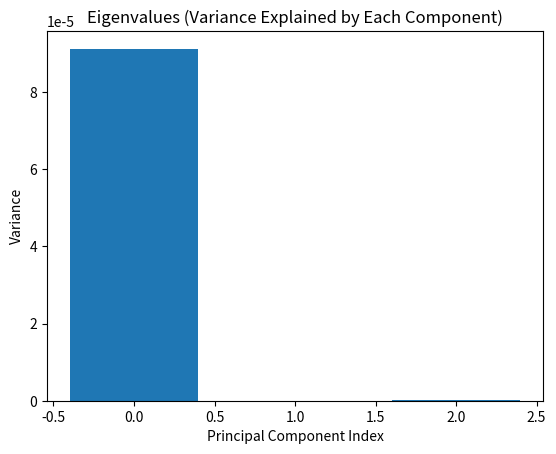

Write the Python code that produced this figure.
import numpy as np
import matplotlib.pyplot as plt

# ---------------------------------------------------
# STEP 0: RAW RETURNS DATA
# Rows = days
# Columns = stocks (AAPL, MSFT, GOOGL)
# ---------------------------------------------------

returns = np.array([
    [0.01,  0.008,  0.012],
    [-0.005, -0.004, -0.006],
    [0.004,  0.003,  0.005],
    [0.006,  0.005,  0.007],
    [-0.002, -0.001, -0.003],
    [0.003,  0.002,  0.004]
])

print("RAW RETURNS (rows = days, columns = stocks):\n")
print(returns)

# ---------------------------------------------------
# STEP 1: MEAN OF EACH STOCK
# Mean return = average of each column
# This represents the 'center' of the data cloud
# ---------------------------------------------------

mean_returns = returns.mean(axis=0)

print("\nMEAN RETURNS (per stock):")
print(mean_returns)

# ---------------------------------------------------
# STEP 2: MEAN-CENTERING
# Subtract mean from each return
# This gives deviation from average on each day
#
# Mathematically:
# deviation = return - mean
#
# PCA ALWAYS works on centered data
# ---------------------------------------------------

R = returns - mean_returns

print("\nMEAN-CENTERED RETURNS (deviations):\n")
print(R)

# ---------------------------------------------------
# STEP 3: COVARIANCE MATRIX
#
# Covariance between stock i and j:
#   = average of (deviation_i * deviation_j)
#
# Diagonal  -> variance of each stock
# Off-diag  -> how two stocks move together
# ---------------------------------------------------

cov = np.cov(R, rowvar=False)

print("\nCOVARIANCE MATRIX:\n")
print(cov)

# ---------------------------------------------------
# STEP 4: EIGENVALUES & EIGENVECTORS
#
# Eigenvalues:
#   - How much variance exists in a direction
#
# Eigenvectors:
#   - Which combination of stocks defines that direction
#
# Solves:
#   cov * v = lambda * v
# ---------------------------------------------------

eigenvalues, eigenvectors = np.linalg.eig(cov)

print("\nEIGENVALUES (variance along each principal direction):\n")
print(eigenvalues)

print("\nEIGENVECTORS (principal directions / factor loadings):\n")
print(eigenvectors)

# ---------------------------------------------------
# STEP 5: VISUALIZE EIGENVALUES
#
# Each bar = how much variance is explained
# by that principal component
#
# Tall bar -> important factor
# Small bar -> noise / minor effect
# ---------------------------------------------------

plt.figure()
plt.bar(range(len(eigenvalues)), eigenvalues)
plt.title("Eigenvalues (Variance Explained by Each Component)")
plt.xlabel("Principal Component Index")
plt.ylabel("Variance")
plt.show()
